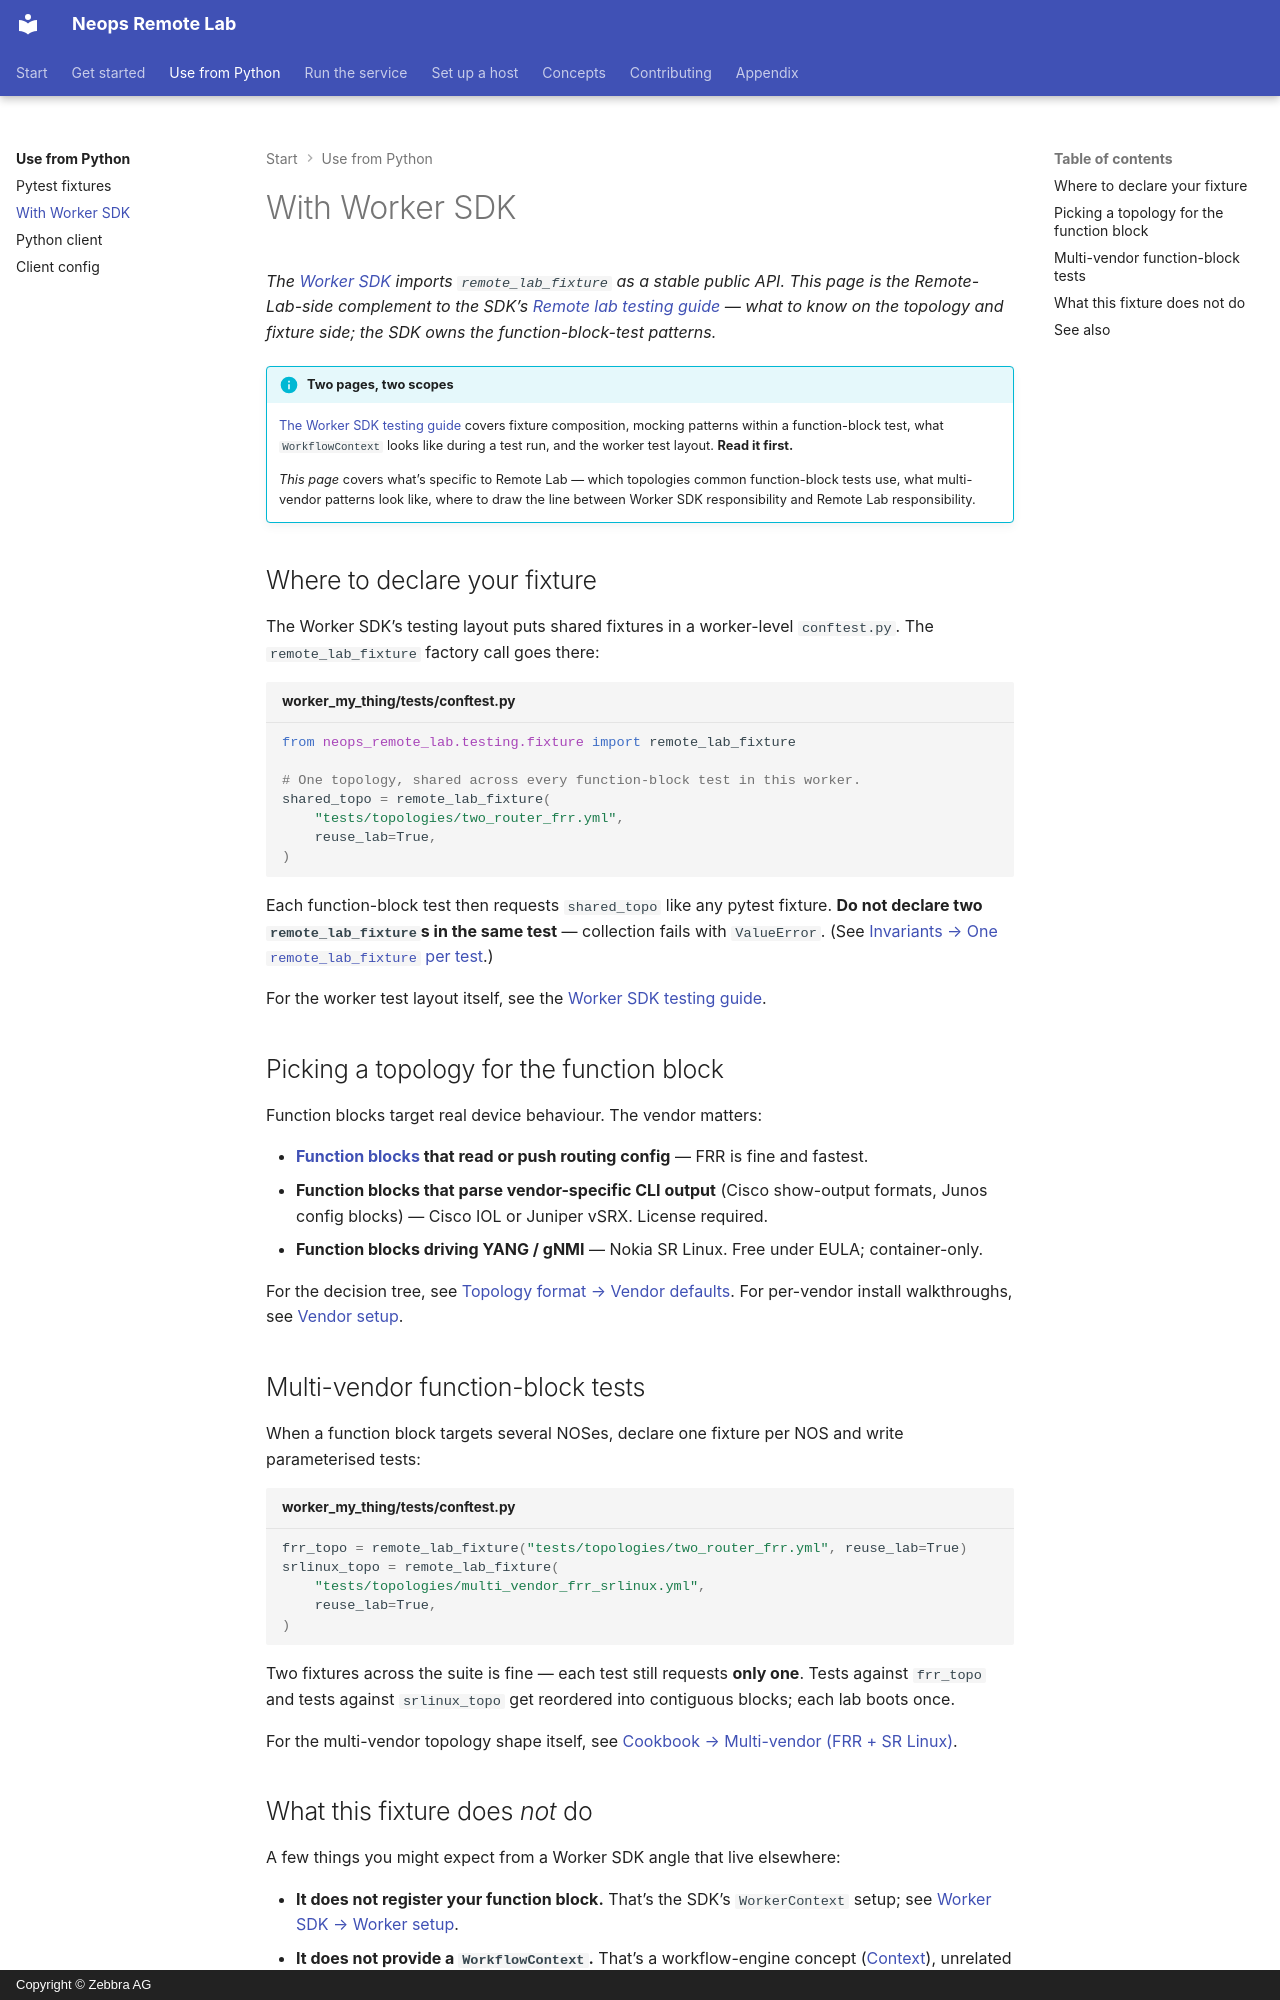

repository: zebbra/remote-lab · page: 20-client/15-worker-sdk/index.html · generator: mkdocs · copyright: Copyright © Zebbra AG

---
title: With Worker SDK
description: Remote-Lab-side notes for Worker SDK consumers — where to declare fixtures, which topologies fit common function-block tests, multi-vendor patterns. Heavy outbound links to the Worker SDK docs; no duplication.
tags: [reference, client, worker-sdk]
crosslink_defines: []
crosslink_references: []
---

# With Worker SDK

*The [Worker SDK](https://docs.neops.io/neops-worker-sdk-py/docs/) imports `remote_lab_fixture` as a stable public API. This page is the Remote-Lab-side complement to the SDK's [Remote lab testing guide](https://docs.neops.io/neops-worker-sdk-py/docs/testing/30-remote-lab/) — what to know on the topology and fixture side; the SDK owns the function-block-test patterns.*

!!! info "Two pages, two scopes"
    [The Worker SDK testing guide](https://docs.neops.io/neops-worker-sdk-py/docs/testing/30-remote-lab/) covers fixture composition, mocking patterns within a function-block test, what `WorkflowContext` looks like during a test run, and the worker test layout. **Read it first.**

    *This page* covers what's specific to Remote Lab — which topologies common function-block tests use, what multi-vendor patterns look like, where to draw the line between Worker SDK responsibility and Remote Lab responsibility.

## Where to declare your fixture

The Worker SDK's testing layout puts shared fixtures in a worker-level `conftest.py`. The `remote_lab_fixture` factory call goes there:

```python title="worker_my_thing/tests/conftest.py"
from neops_remote_lab.testing.fixture import remote_lab_fixture

# One topology, shared across every function-block test in this worker.
shared_topo = remote_lab_fixture(
    "tests/topologies/two_router_frr.yml",
    reuse_lab=True,
)
```

Each function-block test then requests `shared_topo` like any pytest fixture. **Do not declare two `remote_lab_fixture`s in the same test** — collection fails with `ValueError`. (See [Invariants → One `remote_lab_fixture` per test](../50-contributing/20-invariants.md#one-remote_lab_fixture-per-test-collection-time).)

For the worker test layout itself, see the [Worker SDK testing guide](https://docs.neops.io/neops-worker-sdk-py/docs/testing/30-remote-lab/).

## Picking a topology for the function block

Function blocks target real device behaviour. The vendor matters:

- **[Function blocks](https://docs.neops.io/neops-worker-sdk-py/docs/function-blocks/) that read or push routing config** — FRR is fine and fastest.
- **Function blocks that parse vendor-specific CLI output** (Cisco show-output formats, Junos config blocks) — Cisco IOL or Juniper vSRX. License required.
- **Function blocks driving YANG / gNMI** — Nokia SR Linux. Free under EULA; container-only.

For the decision tree, see [Topology format → Vendor defaults](../10-concepts/40-topology-format.md#vendor-defaults-which-device-to-use). For per-vendor install walkthroughs, see [Vendor setup](../40-deployment/20-vendor-setup.md).

## Multi-vendor function-block tests

When a function block targets several NOSes, declare one fixture per NOS and write parameterised tests:

```python title="worker_my_thing/tests/conftest.py"
frr_topo = remote_lab_fixture("tests/topologies/two_router_frr.yml", reuse_lab=True)
srlinux_topo = remote_lab_fixture(
    "tests/topologies/multi_vendor_frr_srlinux.yml",
    reuse_lab=True,
)
```

Two fixtures across the suite is fine — each test still requests **only one**. Tests against `frr_topo` and tests against `srlinux_topo` get reordered into contiguous blocks; each lab boots once.

For the multi-vendor topology shape itself, see [Cookbook → Multi-vendor (FRR + SR Linux)](../99-appendix/cookbook.md#topology-recipes).
